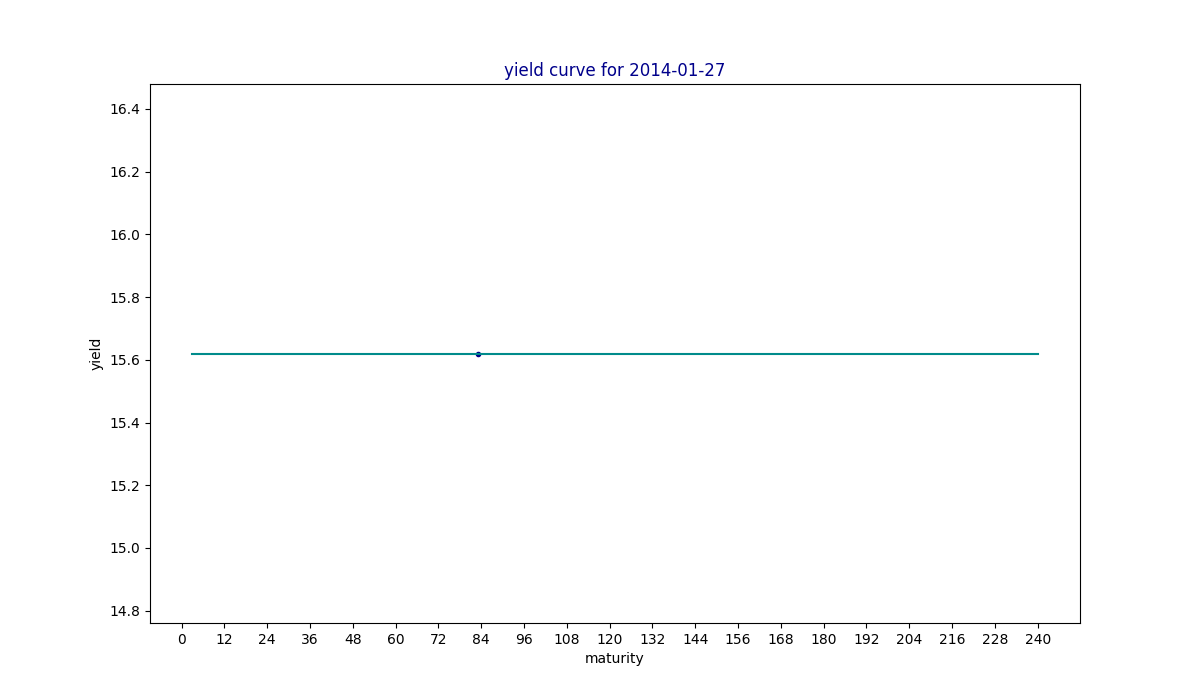

Values plotted in this chart, from the file beside it:
maturity, yield, estimated
3, , 15.62
6, , 15.62
9, , 15.62
12, , 15.62
24, , 15.62
36, , 15.62
48, , 15.62
60, , 15.62
83, 15.62, 15.62
84, , 15.62
120, , 15.62
240, , 15.62
